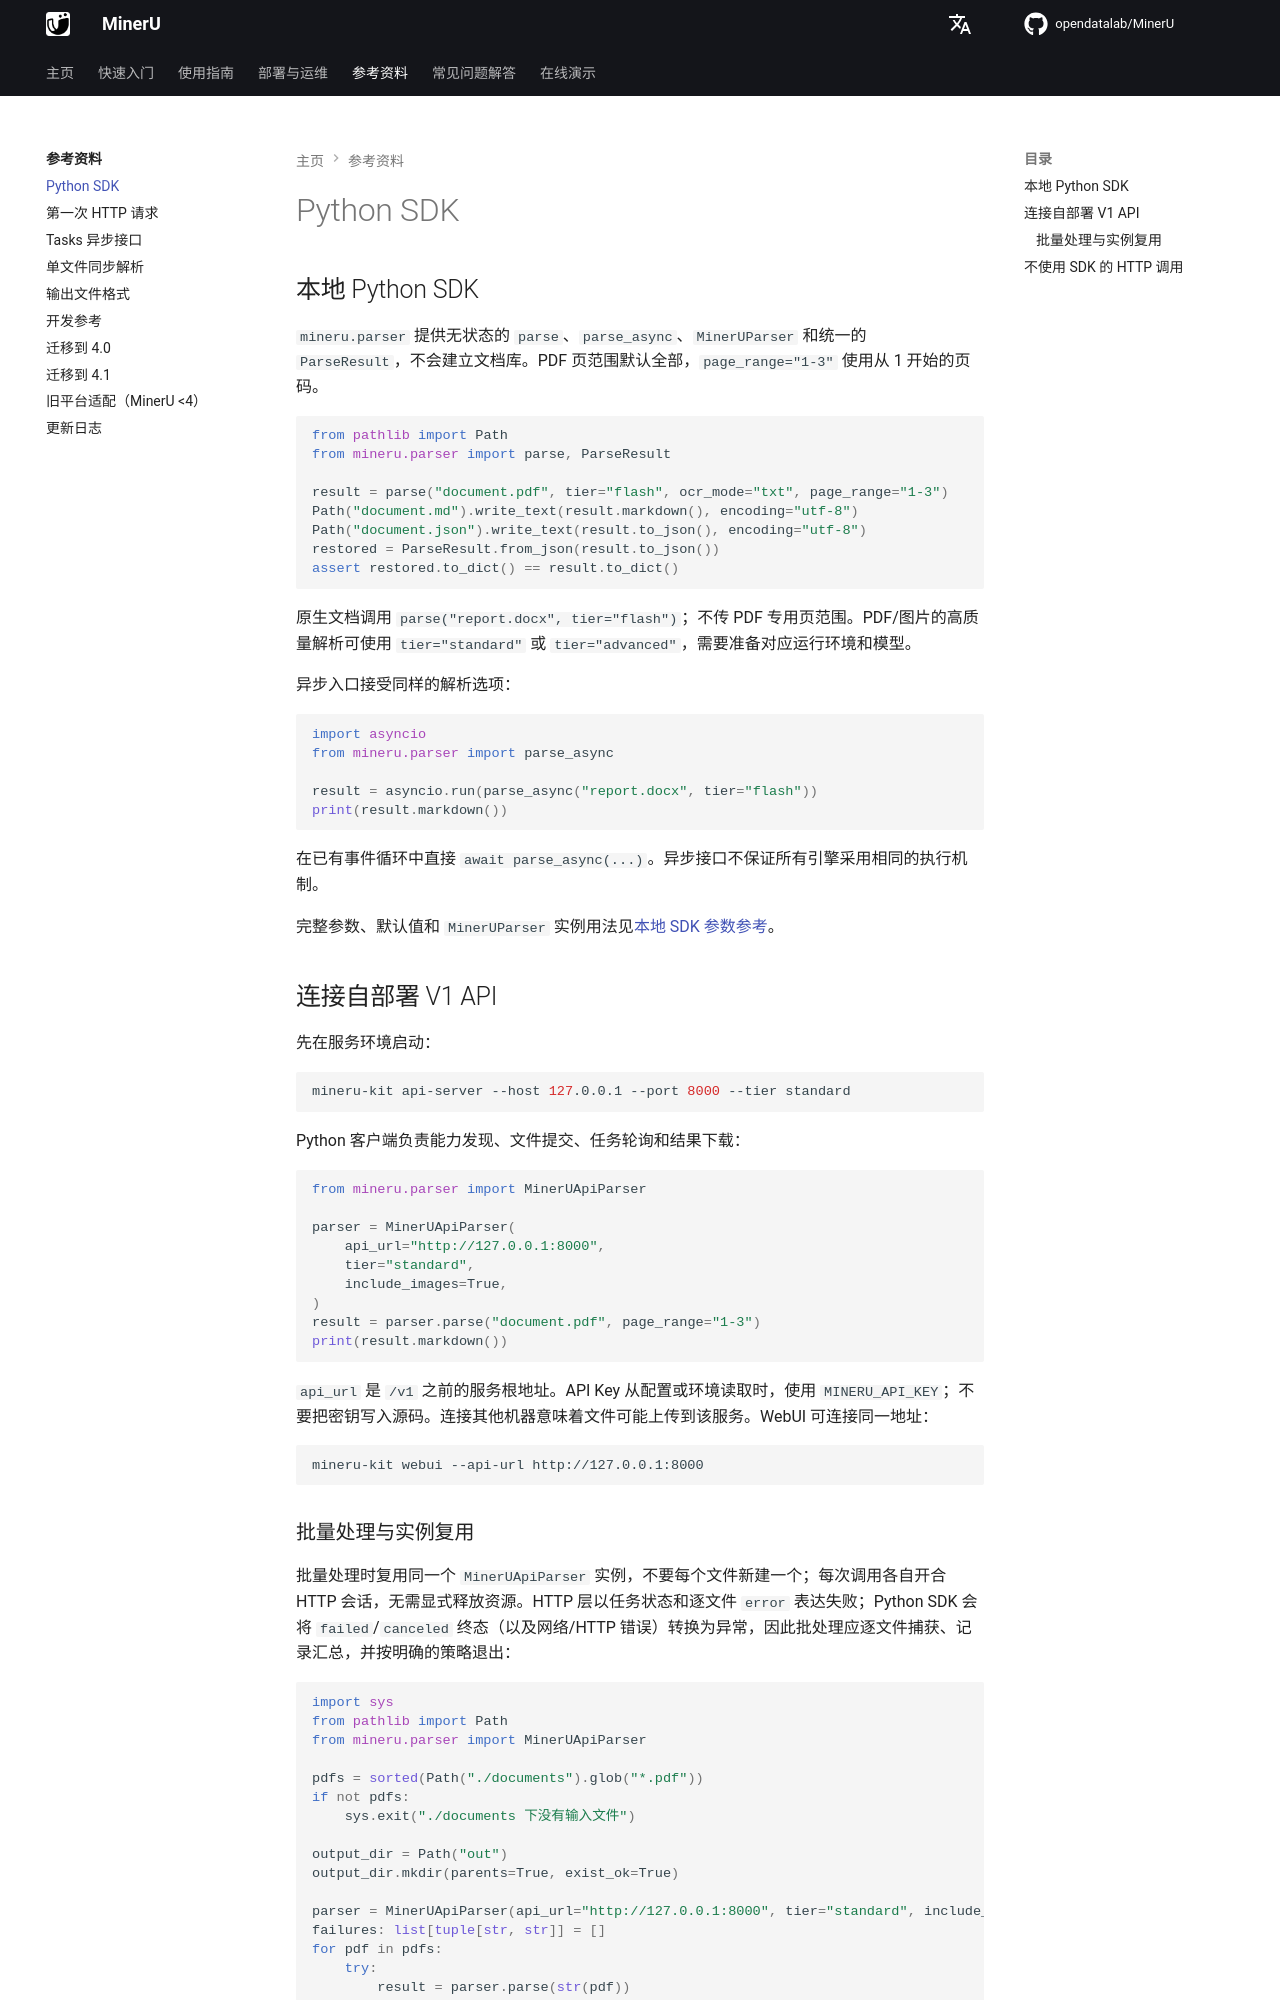

repository: opendatalab/MinerU · page: zh/usage/sdk_api/index.html · generator: mkdocs

# Python SDK

## 本地 Python SDK

`mineru.parser` 提供无状态的 `parse`、`parse_async`、`MinerUParser` 和统一的 `ParseResult`，不会建立文档库。PDF 页范围默认全部，`page_range="1-3"` 使用从 1 开始的页码。

```python
from pathlib import Path
from mineru.parser import parse, ParseResult

result = parse("document.pdf", tier="flash", ocr_mode="txt", page_range="1-3")
Path("document.md").write_text(result.markdown(), encoding="utf-8")
Path("document.json").write_text(result.to_json(), encoding="utf-8")
restored = ParseResult.from_json(result.to_json())
assert restored.to_dict() == result.to_dict()
```

原生文档调用 `parse("report.docx", tier="flash")`；不传 PDF 专用页范围。PDF/图片的高质量解析可使用 `tier="standard"` 或 `tier="advanced"`，需要准备对应运行环境和模型。

异步入口接受同样的解析选项：

```python
import asyncio
from mineru.parser import parse_async

result = asyncio.run(parse_async("report.docx", tier="flash"))
print(result.markdown())
```

在已有事件循环中直接 `await parse_async(...)`。异步接口不保证所有引擎采用相同的执行机制。

完整参数、默认值和 `MinerUParser` 实例用法见[本地 SDK 参数参考](../../next/sdk/parser.md)。

## 连接自部署 V1 API

先在服务环境启动：

```bash
mineru-kit api-server --host 127.0.0.1 --port 8000 --tier standard
```

Python 客户端负责能力发现、文件提交、任务轮询和结果下载：

```python
from mineru.parser import MinerUApiParser

parser = MinerUApiParser(
    api_url="http://127.0.0.1:8000",
    tier="standard",
    include_images=True,
)
result = parser.parse("document.pdf", page_range="1-3")
print(result.markdown())
```

`api_url` 是 `/v1` 之前的服务根地址。API Key 从配置或环境读取时，使用 `MINERU_API_KEY`；不要把密钥写入源码。连接其他机器意味着文件可能上传到该服务。WebUI 可连接同一地址：

```bash
mineru-kit webui --api-url http://127.0.0.1:8000
```
